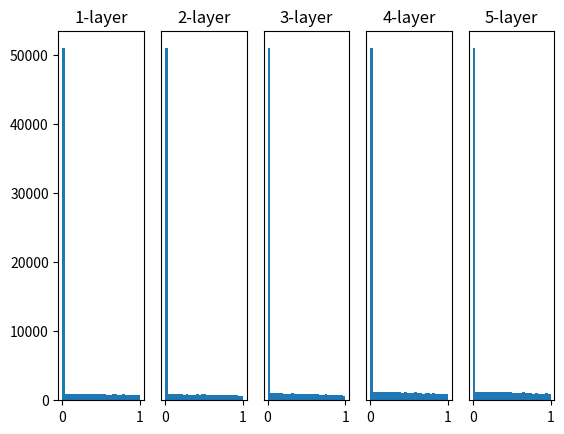

This figure's Python source:
import numpy as np
import matplotlib.pyplot as plt


def sigmoid(x):
    return 1 / (1 + np.exp(-x))


def ReLU(x):
    return np.maximum(0, x)


def tanh(x):
    return np.tanh(x)
    
input_data = np.random.randn(1000, 100)  # 1000个数据
node_num = 100  # 各隐藏层的节点（神经元）数量
hidden_layer_size = 5  # 隐藏层有5层
activations = {}  # 这里存储激活函数的结果

x = input_data

for i in range(hidden_layer_size):
    if i != 0:
        x = activations[i-1]

    # 尝试改变初始值进行实验！
    # w = np.random.randn(node_num, node_num) * 1
    # w = np.random.randn(node_num, node_num) * 0.01
    # w = np.random.randn(node_num, node_num) * np.sqrt(1.0 / node_num)
    w = np.random.randn(node_num, node_num) * np.sqrt(2.0 / node_num)


    a = np.dot(x, w)


    # 尝试改变激活函数的类型进行实验！
    # z = sigmoid(a)
    z = ReLU(a)
    # z = tanh(a)

    activations[i] = z

# 绘制直方图
for i, a in activations.items():
    plt.subplot(1, len(activations), i+1)
    plt.title(str(i+1) + "-layer")
    if i != 0: plt.yticks([], [])
    # plt.xlim(0.1, 1)
    # plt.ylim(0, 7000)
    plt.hist(a.flatten(), 30, range=(0,1))
plt.show()